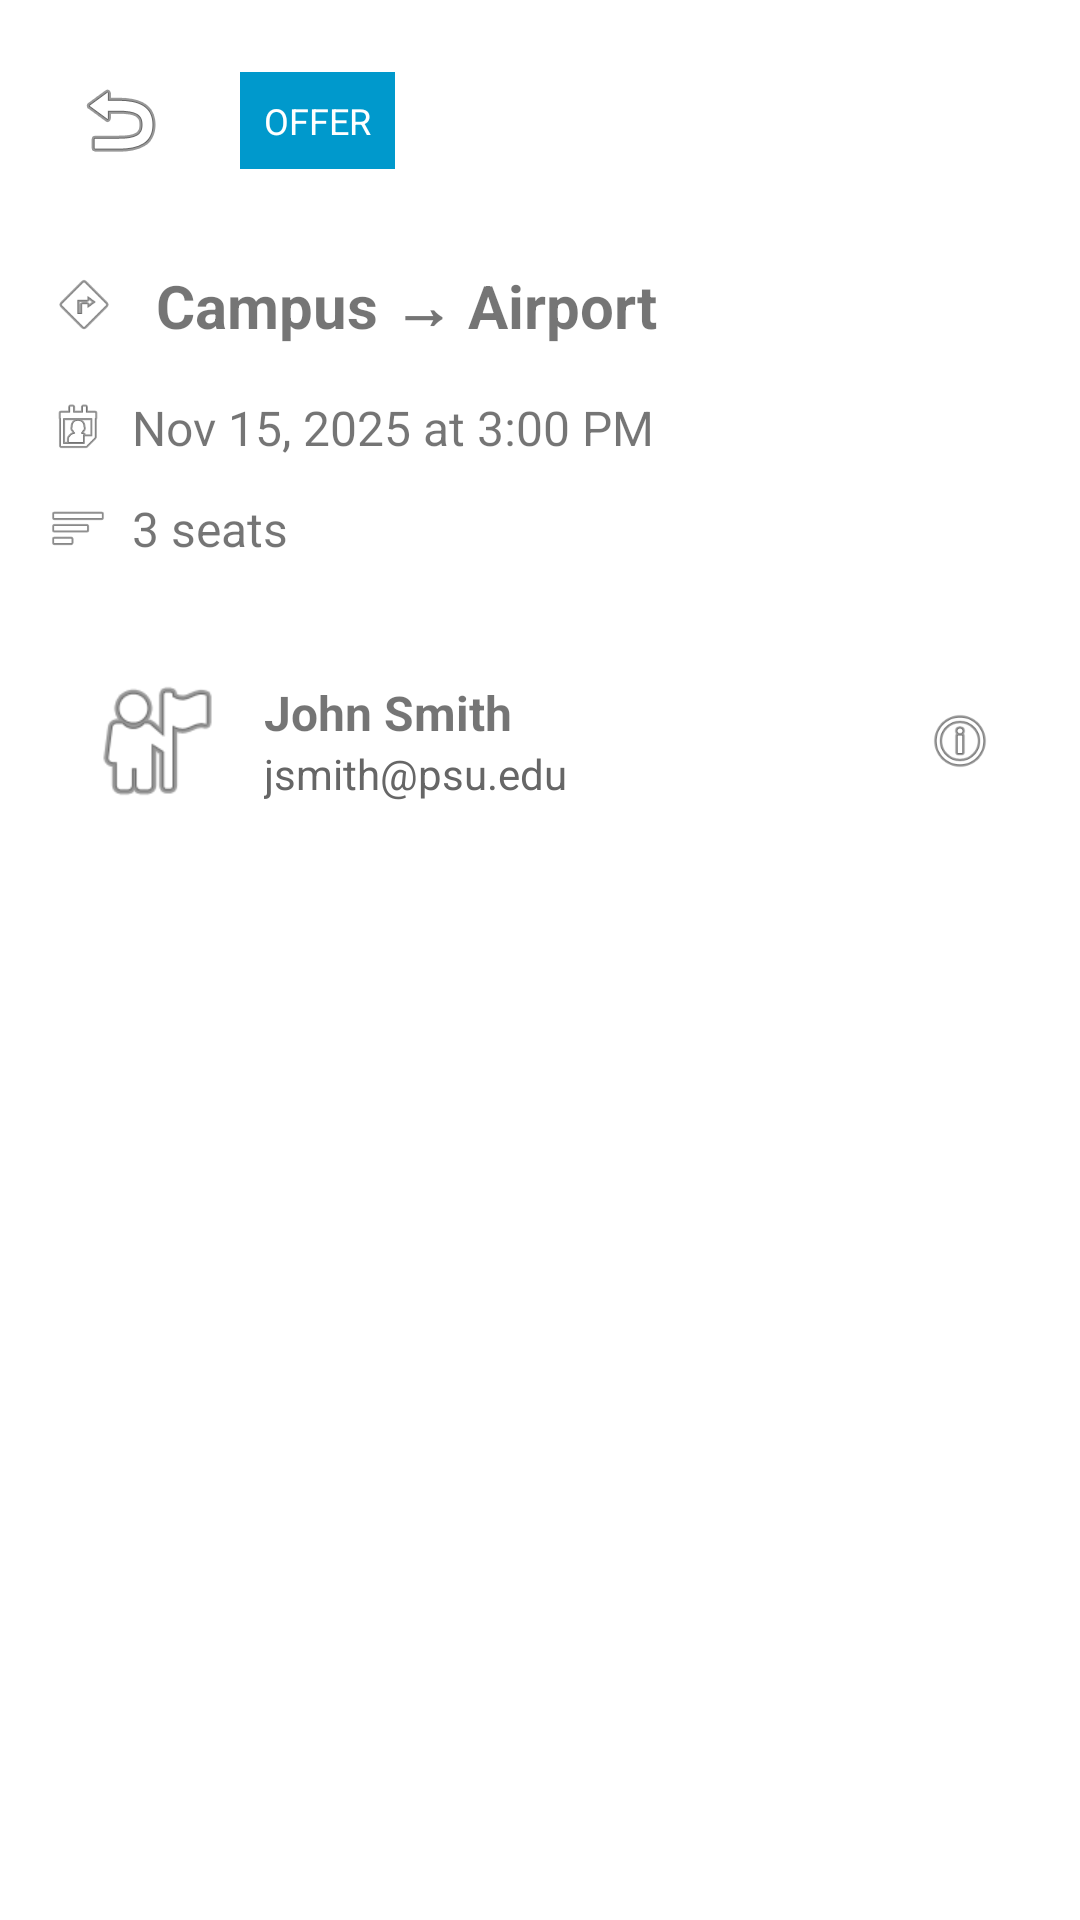

Here is an Android app screen rendered from its layout file. Give the layout XML and the strings, colors and styles it references.
<!-- AndroidManifest.xml: activity theme AppTheme.NoActionBar -->
<!-- res/layout/activity_post_detail.xml -->
<?xml version="1.0" encoding="utf-8"?>
<ScrollView xmlns:android="http://schemas.android.com/apk/res/android"
    xmlns:app="http://schemas.android.com/apk/res-auto"
    android:layout_width="match_parent"
    android:layout_height="match_parent"
    android:fillViewport="true">

    <androidx.constraintlayout.widget.ConstraintLayout
        android:layout_width="match_parent"
        android:layout_height="wrap_content"
        android:padding="16dp">

        
        <ImageButton
            android:id="@+id/backButton"
            android:layout_width="48dp"
            android:layout_height="48dp"
            android:background="?attr/selectableItemBackgroundBorderless"
            android:src="@android:drawable/ic_menu_revert"
            android:contentDescription="@string/cd_back_button"
            android:nextFocusForward="@id/statusBadge"
            app:layout_constraintStart_toStartOf="parent"
            app:layout_constraintTop_toTopOf="parent" />

        
        <TextView
            android:id="@+id/statusBadge"
            android:layout_width="wrap_content"
            android:layout_height="wrap_content"
            android:layout_marginStart="16dp"
            android:background="@android:color/holo_blue_dark"
            android:padding="8dp"
            android:text="OFFER"
            android:textColor="@android:color/white"
            android:textSize="12sp"
            android:contentDescription="@string/cd_badge_offer"
            android:nextFocusForward="@id/routeText"
            app:layout_constraintBottom_toBottomOf="@id/backButton"
            app:layout_constraintStart_toEndOf="@id/backButton"
            app:layout_constraintTop_toTopOf="@id/backButton" />

        
        <LinearLayout
            android:id="@+id/routeLayout"
            android:layout_width="0dp"
            android:layout_height="wrap_content"
            android:layout_marginTop="24dp"
            android:orientation="horizontal"
            android:gravity="center_vertical"
            app:layout_constraintEnd_toEndOf="parent"
            app:layout_constraintStart_toStartOf="parent"
            app:layout_constraintTop_toBottomOf="@id/backButton">

            <ImageView
                android:layout_width="24dp"
                android:layout_height="24dp"
                android:src="@android:drawable/ic_menu_directions"
                android:contentDescription="@string/cd_route_icon" />

            <TextView
                android:id="@+id/routeText"
                android:layout_width="0dp"
                android:layout_height="wrap_content"
                android:layout_marginStart="12dp"
                android:layout_weight="1"
                android:text="Campus → Airport"
                android:textSize="20sp"
                android:textStyle="bold"
                android:nextFocusForward="@id/dateTimeLayout" />
        </LinearLayout>

        
        <LinearLayout
            android:id="@+id/dateTimeLayout"
            android:layout_width="wrap_content"
            android:layout_height="wrap_content"
            android:layout_marginTop="16dp"
            android:orientation="horizontal"
            android:gravity="center_vertical"
            android:nextFocusForward="@id/seatsLayout"
            app:layout_constraintStart_toStartOf="parent"
            app:layout_constraintTop_toBottomOf="@id/routeLayout">

            <ImageView
                android:layout_width="20dp"
                android:layout_height="20dp"
                android:src="@android:drawable/ic_menu_my_calendar"
                android:contentDescription="@string/cd_calendar_icon" />

            <TextView
                android:id="@+id/dateTimeText"
                android:layout_width="wrap_content"
                android:layout_height="wrap_content"
                android:layout_marginStart="8dp"
                android:text="Nov 15, 2025 at 3:00 PM"
                android:textSize="16sp" />
        </LinearLayout>

        
        <LinearLayout
            android:id="@+id/seatsLayout"
            android:layout_width="wrap_content"
            android:layout_height="wrap_content"
            android:layout_marginTop="12dp"
            android:orientation="horizontal"
            android:gravity="center_vertical"
            android:nextFocusForward="@id/priceLayout"
            app:layout_constraintStart_toStartOf="parent"
            app:layout_constraintTop_toBottomOf="@id/dateTimeLayout">

            <ImageView
                android:layout_width="20dp"
                android:layout_height="20dp"
                android:src="@android:drawable/ic_menu_sort_by_size"
                android:contentDescription="@string/cd_seats_icon" />

            <TextView
                android:id="@+id/seatsText"
                android:layout_width="wrap_content"
                android:layout_height="wrap_content"
                android:layout_marginStart="8dp"
                android:text="3 seats"
                android:textSize="16sp" />
        </LinearLayout>

        
        <LinearLayout
            android:id="@+id/priceLayout"
            android:layout_width="wrap_content"
            android:layout_height="wrap_content"
            android:layout_marginTop="12dp"
            android:orientation="horizontal"
            android:gravity="center_vertical"
            android:visibility="gone"
            android:nextFocusForward="@id/ownerLayout"
            app:layout_constraintStart_toStartOf="parent"
            app:layout_constraintTop_toBottomOf="@id/seatsLayout">

            <ImageView
                android:layout_width="20dp"
                android:layout_height="20dp"
                android:src="@android:drawable/ic_menu_info_details"
                android:contentDescription="@string/cd_price_icon" />

            <TextView
                android:id="@+id/priceText"
                android:layout_width="wrap_content"
                android:layout_height="wrap_content"
                android:layout_marginStart="8dp"
                android:text="$15 per seat"
                android:textSize="16sp" />
        </LinearLayout>

        
        <LinearLayout
            android:id="@+id/ownerLayout"
            android:layout_width="0dp"
            android:layout_height="wrap_content"
            android:layout_marginTop="24dp"
            android:orientation="horizontal"
            android:gravity="center_vertical"
            android:background="?attr/selectableItemBackground"
            android:clickable="true"
            android:focusable="true"
            android:padding="12dp"
            android:nextFocusForward="@id/editButton"
            app:layout_constraintEnd_toEndOf="parent"
            app:layout_constraintStart_toStartOf="parent"
            app:layout_constraintTop_toBottomOf="@id/priceLayout">

            
            <ImageView
                android:id="@+id/ownerAvatar"
                android:layout_width="48dp"
                android:layout_height="48dp"
                android:src="@android:drawable/ic_menu_myplaces"
                android:contentDescription="@string/cd_post_avatar" />

            <LinearLayout
                android:layout_width="0dp"
                android:layout_height="wrap_content"
                android:layout_weight="1"
                android:layout_marginStart="12dp"
                android:orientation="vertical">

                <TextView
                    android:id="@+id/ownerName"
                    android:layout_width="wrap_content"
                    android:layout_height="wrap_content"
                    android:text="John Smith"
                    android:textSize="16sp"
                    android:textStyle="bold" />

                <TextView
                    android:id="@+id/ownerEmail"
                    android:layout_width="wrap_content"
                    android:layout_height="wrap_content"
                    android:text="jsmith@psu.edu"
                    android:textSize="14sp"
                    android:textColor="?android:attr/textColorSecondary" />
            </LinearLayout>

            <ImageView
                android:id="@+id/verificationBadge"
                android:layout_width="24dp"
                android:layout_height="24dp"
                android:src="@android:drawable/ic_menu_info_details"
                android:contentDescription="@string/cd_verification_badge_verified" />
        </LinearLayout>

        
        <LinearLayout
            android:id="@+id/actionButtonsLayout"
            android:layout_width="0dp"
            android:layout_height="wrap_content"
            android:layout_marginTop="24dp"
            android:orientation="horizontal"
            android:visibility="gone"
            app:layout_constraintEnd_toEndOf="parent"
            app:layout_constraintStart_toStartOf="parent"
            app:layout_constraintTop_toBottomOf="@id/ownerLayout">

            
            <com.google.android.material.button.MaterialButton
                android:id="@+id/editButton"
                android:layout_width="0dp"
                android:layout_height="wrap_content"
                android:layout_weight="1"
                android:layout_marginEnd="8dp"
                android:minHeight="48dp"
                android:text="Edit"
                android:contentDescription="@string/cd_edit_button"
                app:strokeColor="@color/penn_state_blue"
                app:strokeWidth="1dp"
                android:textColor="@color/penn_state_blue"
                style="@style/Widget.MaterialComponents.Button.OutlinedButton" />

            
            <com.google.android.material.button.MaterialButton
                android:id="@+id/closeButton"
                android:layout_width="0dp"
                android:layout_height="wrap_content"
                android:layout_weight="1"
                android:layout_marginStart="8dp"
                android:minHeight="48dp"
                android:text="Close"
                app:backgroundTint="@color/penn_state_blue"
                android:textColor="@color/white"
                android:contentDescription="@string/cd_close_post_button"
                style="@style/Widget.MaterialComponents.Button" />
        </LinearLayout>

        
        <com.google.android.material.button.MaterialButton
            android:id="@+id/reopenButton"
            android:layout_width="0dp"
            android:layout_height="wrap_content"
            android:layout_marginTop="24dp"
            android:minHeight="48dp"
            android:text="Reopen Post"
            android:visibility="gone"
            android:contentDescription="@string/cd_reopen_post_button"
            app:layout_constraintEnd_toEndOf="parent"
            app:layout_constraintStart_toStartOf="parent"
            app:layout_constraintTop_toBottomOf="@id/ownerLayout"
            style="@style/Widget.Material3.Button" />

    </androidx.constraintlayout.widget.ConstraintLayout>
</ScrollView>
<!-- resources referenced by this layout -->
<resources>
  <color name="penn_state_blue">#041E42</color>
  <color name="white">#FFFFFF</color>
  <string name="cd_back_button">Navigate back</string>
  <string name="cd_badge_offer">Ride offer</string>
  <string name="cd_calendar_icon">Date and time</string>
  <string name="cd_close_post_button">Close this post</string>
  <string name="cd_edit_button">Edit this post</string>
  <string name="cd_post_avatar">Profile picture</string>
  <string name="cd_price_icon">Price per seat</string>
  <string name="cd_reopen_post_button">Reopen this post</string>
  <string name="cd_route_icon">Route information</string>
  <string name="cd_seats_icon">Number of seats</string>
  <string name="cd_verification_badge_verified">Email verified</string>
  <style name="AppTheme.NoActionBar">
          <item name="windowActionBar">false</item>
          <item name="windowNoTitle">true</item>
      </style>
</resources>
